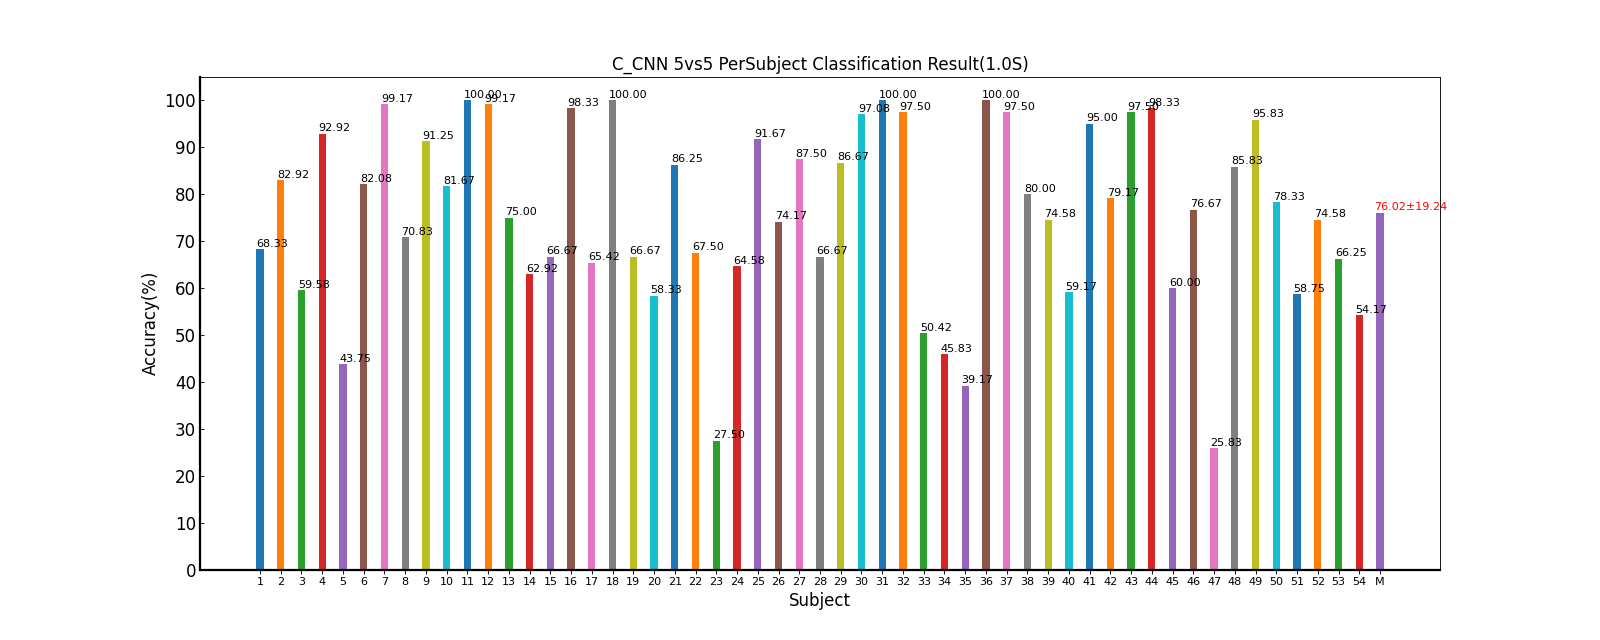

Values plotted in this chart, from the file beside it:
Fold1, Fold2, Mean±Std
72.50, 64.17, 68.33±5.89
86.67, 79.17, 82.92±5.30
64.17, 55.00, 59.58±6.48
92.50, 93.33, 92.92±0.59
50.83, 36.67, 43.75±10.02
81.67, 82.50, 82.08±0.59
100, 98.33, 99.17±1.18
67.50, 74.17, 70.83±4.71
91.67, 90.83, 91.25±0.59
79.17, 84.17, 81.67±3.54
100, 100, 100.00±0.00
98.33, 100, 99.17±1.18
66.67, 83.33, 75.00±11.79
52.50, 73.33, 62.92±14.73
71.67, 61.67, 66.67±7.07
98.33, 98.33, 98.33±0.00
58.33, 72.50, 65.42±10.02
100, 100, 100.00±0.00
71.67, 61.67, 66.67±7.07
50.83, 65.83, 58.33±10.61
75.83, 96.67, 86.25±14.73
70.83, 64.17, 67.50±4.71
31.67, 23.33, 27.50±5.89
64.17, 65.00, 64.58±0.59
90.83, 92.50, 91.67±1.18
76.67, 71.67, 74.17±3.54
80.83, 94.17, 87.50±9.43
64.17, 69.17, 66.67±3.54
90.83, 82.50, 86.67±5.89
95.83, 98.33, 97.08±1.77
100, 100, 100.00±0.00
96.67, 98.33, 97.50±1.18
55.83, 45.00, 50.42±7.66
48.33, 43.33, 45.83±3.54
31.67, 46.67, 39.17±10.61
100, 100, 100.00±0.00
100, 95.00, 97.50±3.54
90.83, 69.17, 80.00±15.32
86.67, 62.50, 74.58±17.09
51.67, 66.67, 59.17±10.61
100, 90.00, 95.00±7.07
85.83, 72.50, 79.17±9.43
98.33, 96.67, 97.50±1.18
96.67, 100, 98.33±2.36
55.00, 65.00, 60.00±7.07
81.67, 71.67, 76.67±7.07
22.50, 29.17, 25.83±4.71
76.67, 95.00, 85.83±12.96
93.33, 98.33, 95.83±3.54
69.17, 87.50, 78.33±12.96
50.83, 66.67, 58.75±11.20
77.50, 71.67, 74.58±4.12
55.00, 77.50, 66.25±15.91
46.67, 61.67, 54.17±10.61
75.32, 76.71, 76.02±19.24
